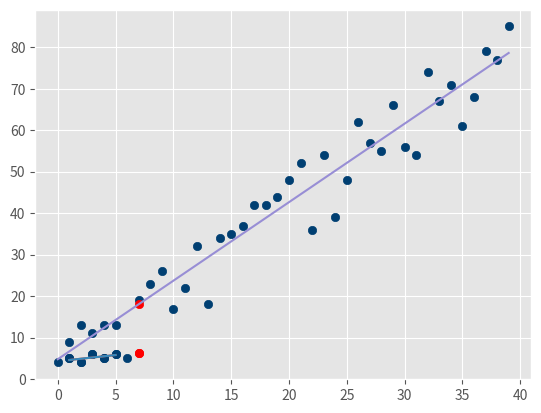

The matplotlib source for this figure:
# 1. 主要是说 预测模型要符合数据分布，预测效果才会准确，并且介绍了，线性回归模型的参数计算公式。
#  Regression - Theory and how it works
# https://pythonprogramming.net/simple-linear-regression-machine-learning-tutorial/?completed=/pickling-scaling-machine-learning-tutorial/
# https://www.youtube.com/watch?v=SvmueyhSkgQ&index=8&list=PLQVvvaa0QuDfKTOs3Keq_kaG2P55YRn5v


# 2. 用python 计算线性回归模型的斜率 slope
# https://pythonprogramming.net/how-to-program-best-fit-line-slope-machine-learning-tutorial/?completed=/simple-linear-regression-machine-learning-tutorial/
from statistics import mean
import numpy as np

xs = np.array([1, 2, 3, 4, 5], dtype=np.float64)
ys = np.array([5, 4, 6, 5, 6], dtype=np.float64)


def best_fit_slope(xs, ys):
    m = (((mean(xs) * mean(ys)) - mean(xs * ys)) /
         ((mean(xs) ** 2) - mean(xs ** 2)))
    return m


m = best_fit_slope(xs, ys)
print(m)

# 3. 通过上面的介绍，继续计算 线性回归模型的 参数b,然后完成预测，并将训练数据和回归直线、预测结果都图像化。 best_fit_slope_and_intercept()
# How to program the Best Fit Line - Practical Machine Learning Tutorial with Python p.9
#
print('# 3. How to program the Best Fit Line')
from statistics import mean
import numpy as np

import matplotlib.pyplot as plt
from matplotlib import style


def best_fit_slope_and_intercept(xs, ys):
    m = (((mean(xs) * mean(ys)) - mean(xs * ys)) /
         ((mean(xs) * mean(xs)) - mean(xs * xs)))

    b = mean(ys) - m * mean(xs)

    return m, b


xs = np.array([1, 2, 3, 4, 5], dtype=np.float64)
ys = np.array([5, 4, 6, 5, 6], dtype=np.float64)

m, b = best_fit_slope_and_intercept(xs, ys)

regression_line = [(m * x) + b for x in xs]

predict_x = 7
predict_y = (m * predict_x) + b
print(m, b)
print(predict_x, predict_y)

style.use('ggplot')
# style.use('fivethirtyeight')  # 分别感受一下不同的图形界面。
plt.scatter(xs, ys, color='#003F72')
plt.scatter(predict_x, predict_y, color='r')
plt.plot(xs, regression_line)
plt.show()

# 4. 介绍R方 理论，用于评估回归模型的拟合程度。R Squared Theory - Practical Machine Learning Tutorial with Python p.10
# https://pythonprogramming.net/r-squared-coefficient-of-determination-machine-learning-tutorial/?completed=/how-to-program-best-fit-line-machine-learning-tutorial/
# https://youtu.be/-fgYp74SNtk?list=PLQVvvaa0QuDfKTOs3Keq_kaG2P55YRn5v
print('# 4. R Squared Theory - Practical Machine Learning Tutorial with Python p.10')

# 5. R方的python 计算实现： coefficient_of_determination()
# https://pythonprogramming.net/how-to-program-r-squared-machine-learning-tutorial/?completed=/r-squared-coefficient-of-determination-machine-learning-tutorial/
# https://youtu.be/QUyAFokOmow?list=PLQVvvaa0QuDfKTOs3Keq_kaG2P55YRn5v

from statistics import mean
import numpy as np

import matplotlib.pyplot as plt
from matplotlib import style


def best_fit_slope_and_intercept(xs, ys):
    m = (((mean(xs) * mean(ys)) - mean(xs * ys)) /
         ((mean(xs) * mean(xs)) - mean(xs * xs)))

    b = mean(ys) - m * mean(xs)

    return m, b


def squared_error(ys_orig, ys_line):
    return sum((ys_line - ys_orig) * (ys_line - ys_orig))


def coefficient_of_determination(ys_orig, ys_line):
    y_mean_line = [mean(ys_orig) for y in ys_orig]
    squared_error_regr = squared_error(ys_orig, ys_line)
    squared_error_y_mean = squared_error(ys_orig, y_mean_line)
    return 1 - (squared_error_regr / squared_error_y_mean)


xs = np.array([1, 2, 3, 4, 5], dtype=np.float64)
ys = np.array([5, 4, 6, 5, 6], dtype=np.float64)

m, b = best_fit_slope_and_intercept(xs, ys)
regression_line = [(m * x) + b for x in xs]

r_squared = coefficient_of_determination(ys, regression_line)
print('线性回归模型：\' y = %.4f * x + %.4f \' , R^2=%4f' % (m, b, r_squared))

predict_x = 7
predict_y = (m * predict_x) + b
print('预测 x = %f  -> y = %f ' % (predict_x, predict_y))

style.use('ggplot')
# style.use('fivethirtyeight')  # 分别感受一下不同的图形界面。
plt.scatter(xs, ys, color='#003F72')
plt.scatter(predict_x, predict_y, color='r')
plt.plot(xs, regression_line)
plt.show()

# 6. 随机生成数据集，进行测试。
# Testing Assumptions - Practical Machine Learning Tutorial with Python p.12
# https://youtu.be/Kpxwl2u-Wgk?list=PLQVvvaa0QuDfKTOs3Keq_kaG2P55YRn5v
# https://pythonprogramming.net/sample-data-testing-machine-learning-tutorial/?completed=/how-to-program-r-squared-machine-learning-tutorial/

print('# 6. Testing Assumptions - Practical Machine Learning Tutorial with Python p.12')
from statistics import mean
import numpy as np

import matplotlib.pyplot as plt
from matplotlib import style

import random

def best_fit_slope_and_intercept(xs, ys):
    m = (((mean(xs) * mean(ys)) - mean(xs * ys)) /
         ((mean(xs) * mean(xs)) - mean(xs * xs)))

    b = mean(ys) - m * mean(xs)

    return m, b


def squared_error(ys_orig, ys_line):
    return sum((ys_line - ys_orig) * (ys_line - ys_orig))


def coefficient_of_determination(ys_orig, ys_line):
    y_mean_line = [mean(ys_orig) for y in ys_orig]
    squared_error_regr = squared_error(ys_orig, ys_line)
    squared_error_y_mean = squared_error(ys_orig, y_mean_line)
    return 1 - (squared_error_regr / squared_error_y_mean)


# 6.
# hm 测试点数量，variance 随机波动范围，偏离直线最大距离，step 是相当于斜率，correlation 相关性，pos 斜率为正，neg向下，否则不相干，那么数据就完全是一个区域内随机生成。
def create_dataset(hm, variance, step=2, correlation=False):
    val = 1
    ys = []
    for i in range(hm):
        y = val + random.randrange(-variance, variance)
        ys.append(y)
        if correlation and correlation == 'pos':
            val += step
        elif correlation and correlation == 'neg':
            val -= step

    xs = [i for i in range(len(ys))]

    return np.array(xs, dtype=np.float64), np.array(ys, dtype=np.float64)


# 某种程度上说，
# xs, ys = create_dataset(40, 40, 2, correlation='pos')
xs, ys = create_dataset(40,10,2,correlation='pos')
# xs, ys = create_dataset(40,10,2,correlation='neg')
# xs, ys = create_dataset(40,10,2,correlation=False)
# 用自动生成是数据替代。
# xs = np.array([1, 2, 3, 4, 5], dtype=np.float64)
# ys = np.array([5, 4, 6, 5, 6], dtype=np.float64)

m, b = best_fit_slope_and_intercept(xs, ys)
regression_line = [(m * x) + b for x in xs]

r_squared = coefficient_of_determination(ys, regression_line)
print('线性回归模型：\' y = %.4f * x + %.4f \' , R^2=%4f' % (m, b, r_squared))

predict_x = 7
predict_y = (m * predict_x) + b
print('预测 x = %f  -> y = %f ' % (predict_x, predict_y))

style.use('ggplot')
# style.use('fivethirtyeight')  # 分别感受一下不同的图形界面。
plt.scatter(xs, ys, color='#003F72')
plt.scatter(predict_x, predict_y, color='r')
plt.plot(xs, regression_line)
plt.show()
